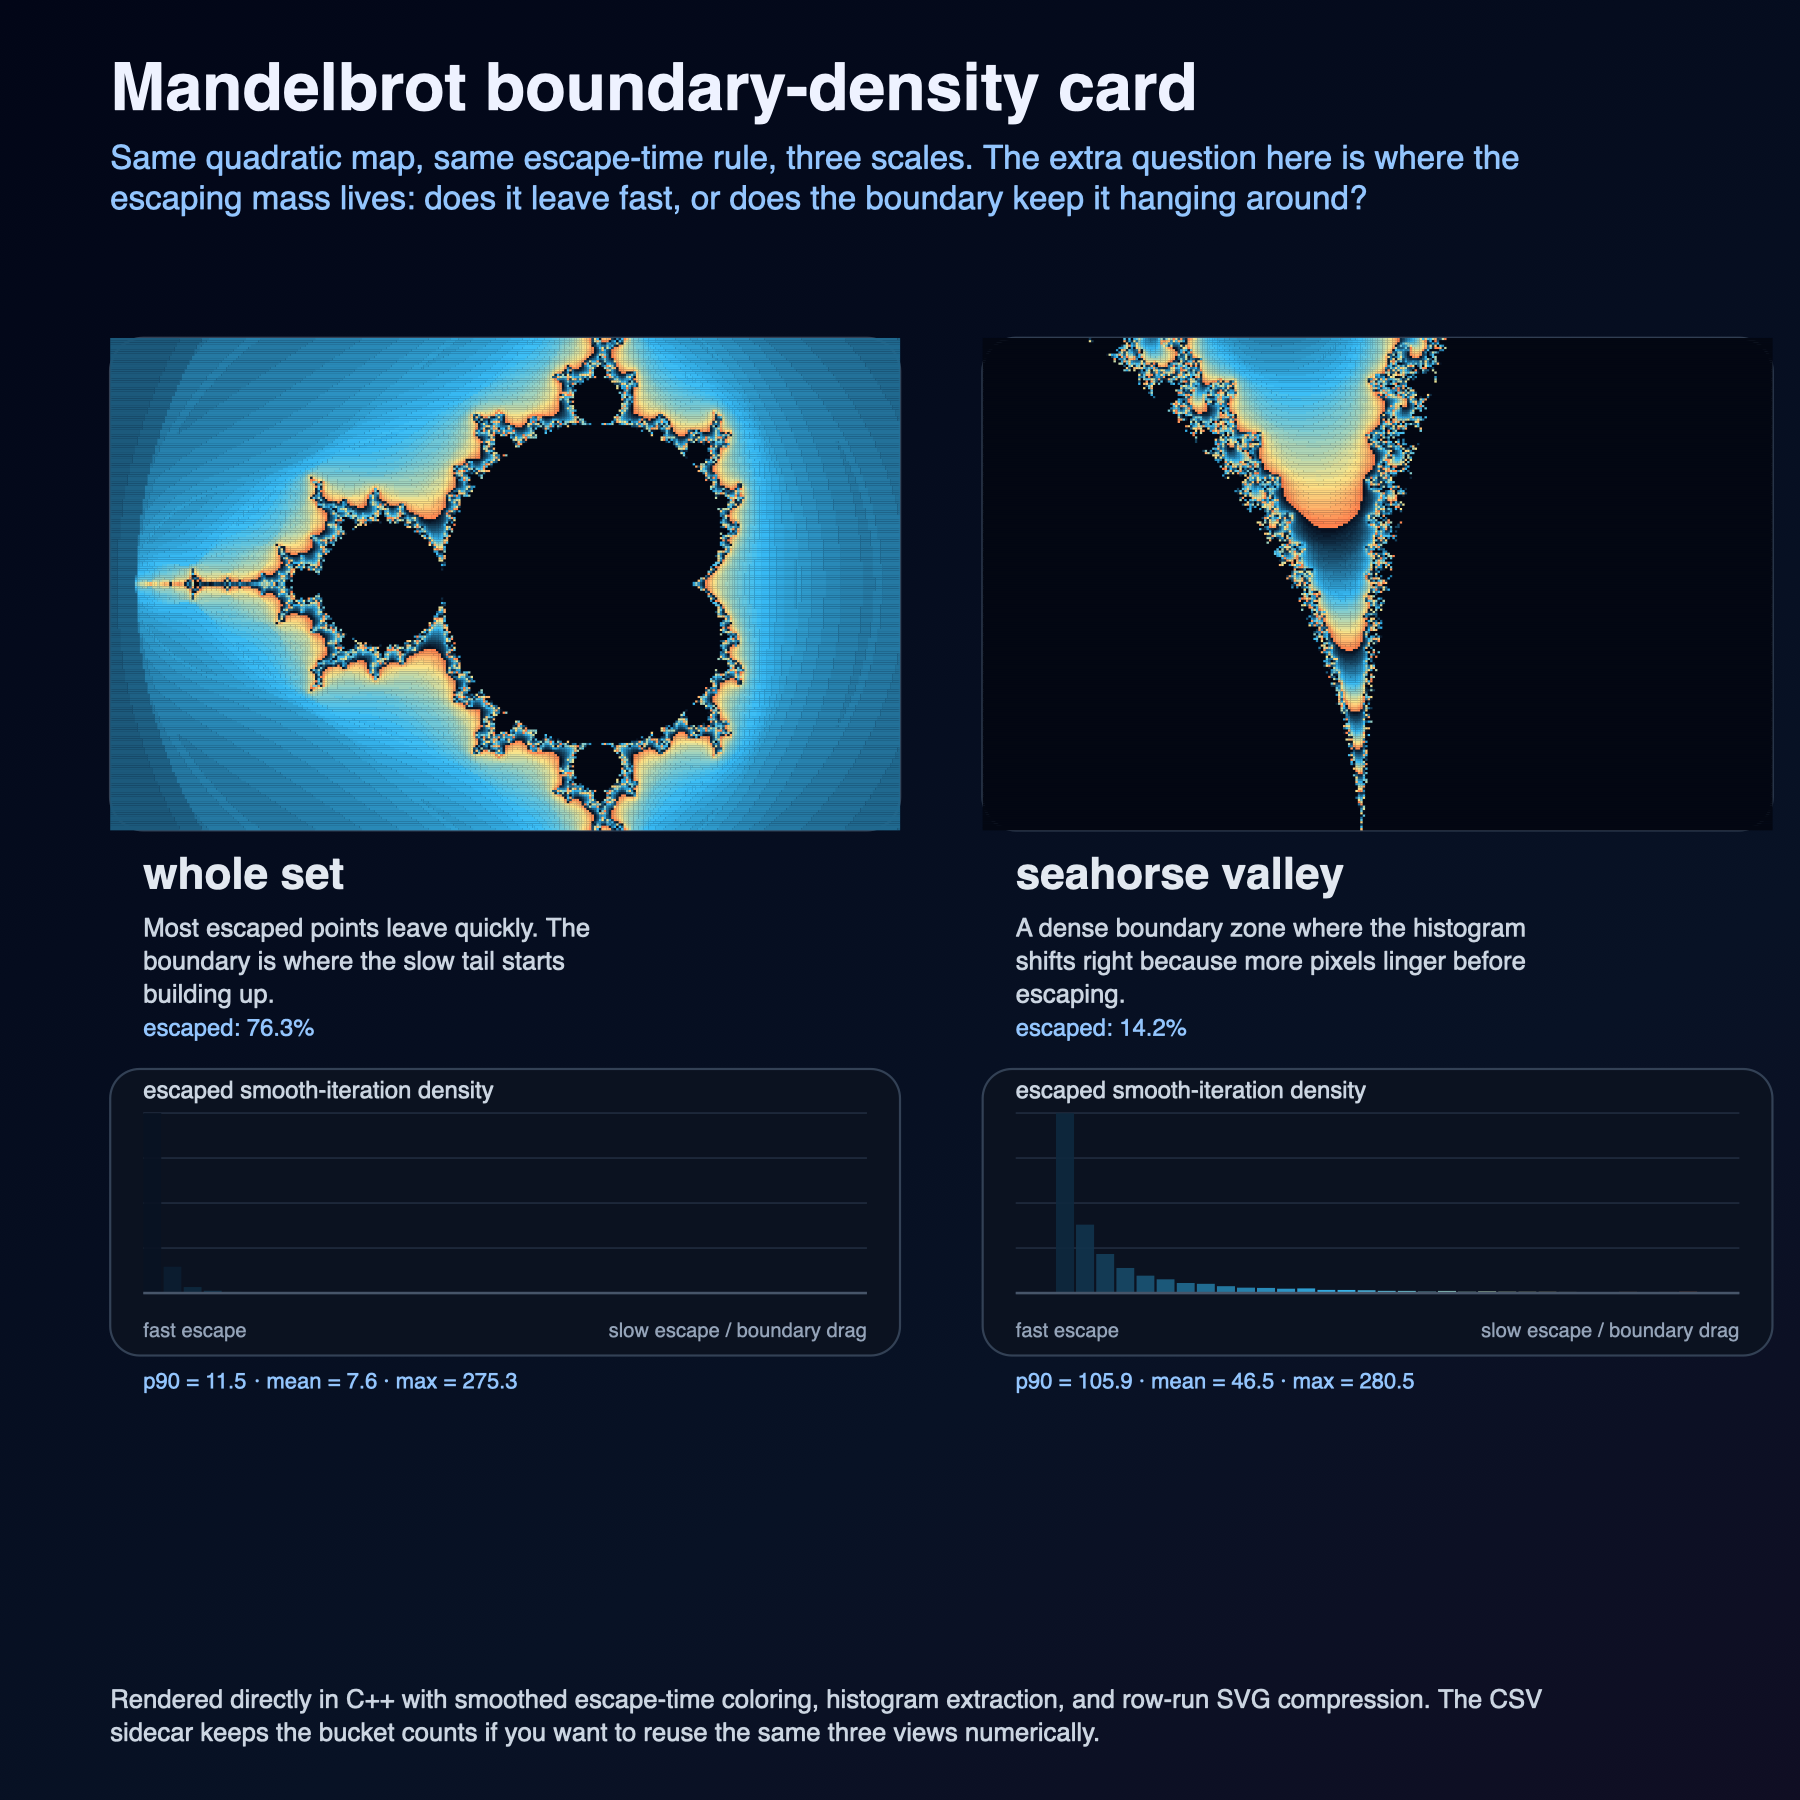

Source data for this figure (header and first rows):
view, bucket_start, bucket_end, count, escape_fraction, mean_smooth_iter, p90_smooth_iter, max_smooth_iter
whole set, 0.000, 7.778, 43774, 0.763, 7.572, 11.49, 275.3
whole set, 7.778, 15.56, 6462, 0.763, 7.572, 11.49, 275.3
whole set, 15.56, 23.33, 1470, 0.763, 7.572, 11.49, 275.3
whole set, 23.33, 31.11, 628, 0.763, 7.572, 11.49, 275.3
whole set, 31.11, 38.89, 304, 0.763, 7.572, 11.49, 275.3
whole set, 38.89, 46.67, 236, 0.763, 7.572, 11.49, 275.3
whole set, 46.67, 54.44, 176, 0.763, 7.572, 11.49, 275.3
whole set, 54.44, 62.22, 84, 0.763, 7.572, 11.49, 275.3
whole set, 62.22, 70, 76, 0.763, 7.572, 11.49, 275.3
whole set, 70, 77.78, 84, 0.763, 7.572, 11.49, 275.3
whole set, 77.78, 85.56, 72, 0.763, 7.572, 11.49, 275.3
whole set, 85.56, 93.33, 42, 0.763, 7.572, 11.49, 275.3
whole set, 93.33, 101.1, 32, 0.763, 7.572, 11.49, 275.3
whole set, 101.1, 108.9, 14, 0.763, 7.572, 11.49, 275.3
whole set, 108.9, 116.7, 22, 0.763, 7.572, 11.49, 275.3
whole set, 116.7, 124.4, 36, 0.763, 7.572, 11.49, 275.3
whole set, 124.4, 132.2, 28, 0.763, 7.572, 11.49, 275.3
whole set, 132.2, 140, 22, 0.763, 7.572, 11.49, 275.3
whole set, 140, 147.8, 26, 0.763, 7.572, 11.49, 275.3
whole set, 147.8, 155.6, 12, 0.763, 7.572, 11.49, 275.3
whole set, 155.6, 163.3, 6, 0.763, 7.572, 11.49, 275.3
whole set, 163.3, 171.1, 12, 0.763, 7.572, 11.49, 275.3
whole set, 171.1, 178.9, 6, 0.763, 7.572, 11.49, 275.3
whole set, 178.9, 186.7, 8, 0.763, 7.572, 11.49, 275.3
whole set, 186.7, 194.4, 8, 0.763, 7.572, 11.49, 275.3
whole set, 194.4, 202.2, 4, 0.763, 7.572, 11.49, 275.3
whole set, 202.2, 210, 12, 0.763, 7.572, 11.49, 275.3
whole set, 210, 217.8, 8, 0.763, 7.572, 11.49, 275.3
whole set, 217.8, 225.6, 4, 0.763, 7.572, 11.49, 275.3
whole set, 225.6, 233.3, 2, 0.763, 7.572, 11.49, 275.3
whole set, 233.3, 241.1, 4, 0.763, 7.572, 11.49, 275.3
whole set, 241.1, 248.9, 12, 0.763, 7.572, 11.49, 275.3
whole set, 248.9, 256.7, 10, 0.763, 7.572, 11.49, 275.3
whole set, 256.7, 264.4, 10, 0.763, 7.572, 11.49, 275.3
whole set, 264.4, 272.2, 12, 0.763, 7.572, 11.49, 275.3
whole set, 272.2, 280, 6, 0.763, 7.572, 11.49, 275.3
seahorse valley, 0.000, 7.778, 0, 0.142, 46.52, 105.9, 280.5
seahorse valley, 7.778, 15.56, 14, 0.142, 46.52, 105.9, 280.5
seahorse valley, 15.56, 23.33, 4214, 0.142, 46.52, 105.9, 280.5
seahorse valley, 23.33, 31.11, 1607, 0.142, 46.52, 105.9, 280.5
seahorse valley, 31.11, 38.89, 916, 0.142, 46.52, 105.9, 280.5
seahorse valley, 38.89, 46.67, 590, 0.142, 46.52, 105.9, 280.5
seahorse valley, 46.67, 54.44, 413, 0.142, 46.52, 105.9, 280.5
seahorse valley, 54.44, 62.22, 325, 0.142, 46.52, 105.9, 280.5
seahorse valley, 62.22, 70, 236, 0.142, 46.52, 105.9, 280.5
seahorse valley, 70, 77.78, 222, 0.142, 46.52, 105.9, 280.5
seahorse valley, 77.78, 85.56, 163, 0.142, 46.52, 105.9, 280.5
seahorse valley, 85.56, 93.33, 132, 0.142, 46.52, 105.9, 280.5
seahorse valley, 93.33, 101.1, 125, 0.142, 46.52, 105.9, 280.5
seahorse valley, 101.1, 108.9, 108, 0.142, 46.52, 105.9, 280.5
seahorse valley, 108.9, 116.7, 113, 0.142, 46.52, 105.9, 280.5
seahorse valley, 116.7, 124.4, 79, 0.142, 46.52, 105.9, 280.5
seahorse valley, 124.4, 132.2, 77, 0.142, 46.52, 105.9, 280.5
seahorse valley, 132.2, 140, 68, 0.142, 46.52, 105.9, 280.5
seahorse valley, 140, 147.8, 57, 0.142, 46.52, 105.9, 280.5
seahorse valley, 147.8, 155.6, 56, 0.142, 46.52, 105.9, 280.5
seahorse valley, 155.6, 163.3, 39, 0.142, 46.52, 105.9, 280.5
seahorse valley, 163.3, 171.1, 55, 0.142, 46.52, 105.9, 280.5
seahorse valley, 171.1, 178.9, 37, 0.142, 46.52, 105.9, 280.5
seahorse valley, 178.9, 186.7, 44, 0.142, 46.52, 105.9, 280.5
... 48 more rows
